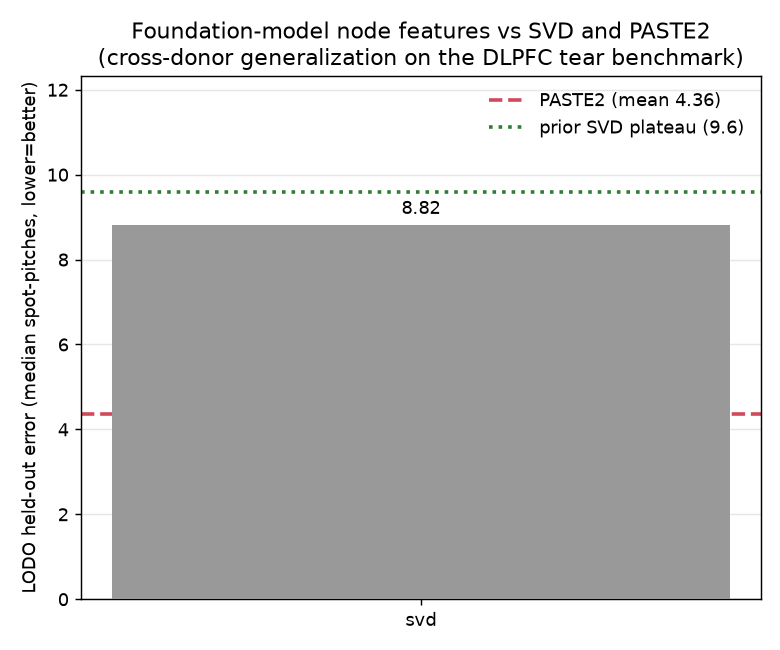

Source data for this figure (header and first rows):
feature, held_out_donor, train_donors, feat_dim, in_dist_error, held_out_error, paste2_error, svd_ref_heldout, beats_paste2, delta_vs_paste2, n_train_pairs, seconds, status, timestamp, detail
svd, Br5292, Br5595+Br8100, 50, 3.085, 8.783, 5.28, 9.6, False, 3.503, 4, 1202, ok, 2026-07-10T20:19:48Z, 
svd, Br5595, Br5292+Br8100, 50, 3.136, 7.905, 4.35, 9.6, False, 3.555, 4, 1225, ok, 2026-07-10T20:40:13Z, 
svd, Br8100, Br5292+Br5595, 50, 3.312, 9.784, 3.46, 9.6, False, 6.324, 4, 1282, ok, 2026-07-10T21:01:35Z, 
